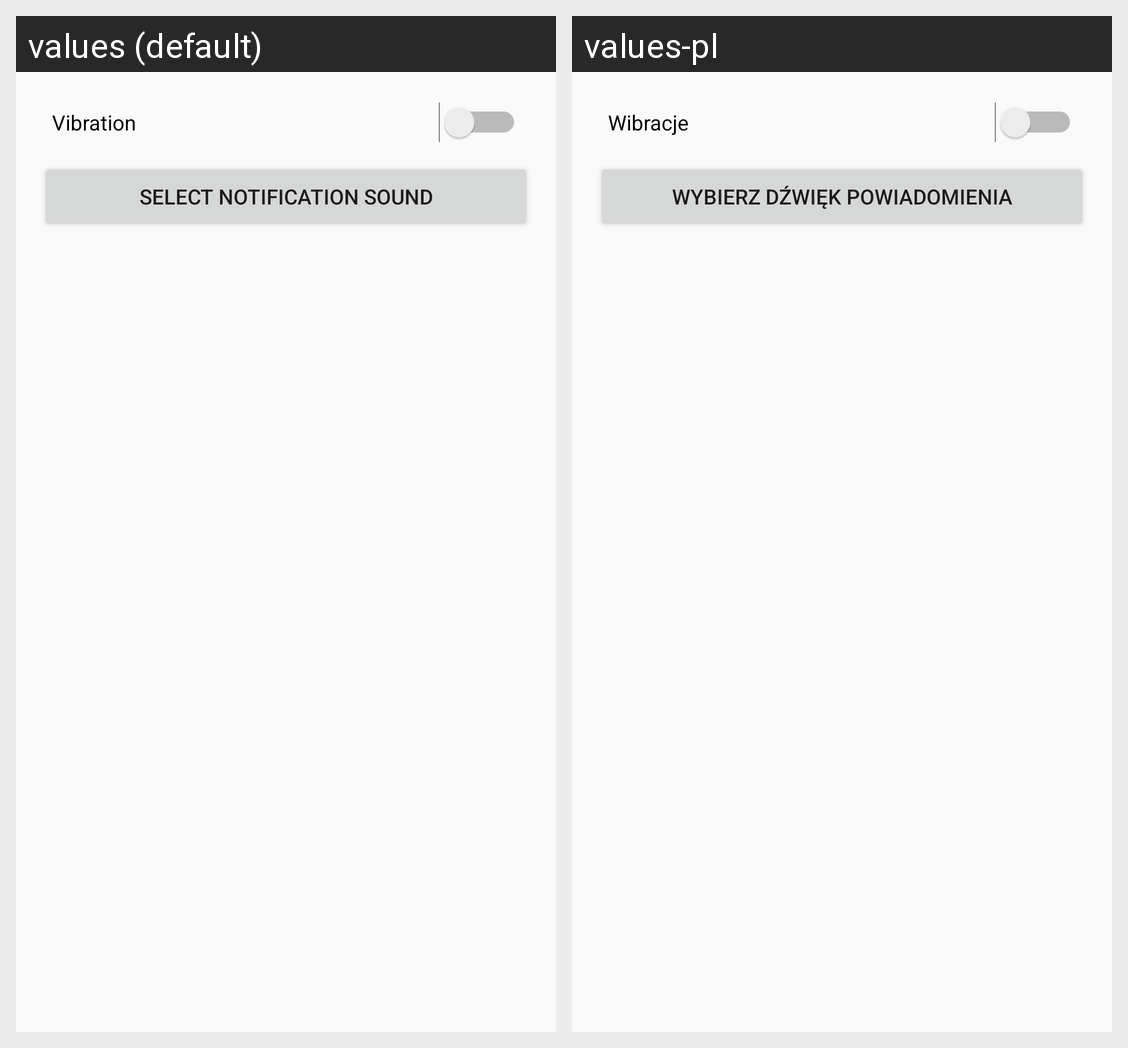

For this localized Android screen grid, give each drawn string resource with its value in every locale shown.
Android screen res/layout/dialog_notification_settings.xml rendered under 2 locales, left to right: values (default), values-pl. Device: Nexus 5 (rendered at 1080×1920; each locale shown at half size, 540×960, under a caption strip naming it); theme Theme.PayDayLay.
Strings drawn on this screen, with the default value and each locale's value (text and hints the layout hard-codes, and strings that could not be matched under every locale, appear in the picture but are not listed):

vibration
  values: Vibration
  values-pl: Wibracje

select_notification_sound
  values: Select Notification Sound
  values-pl: Wybierz dźwięk powiadomienia
